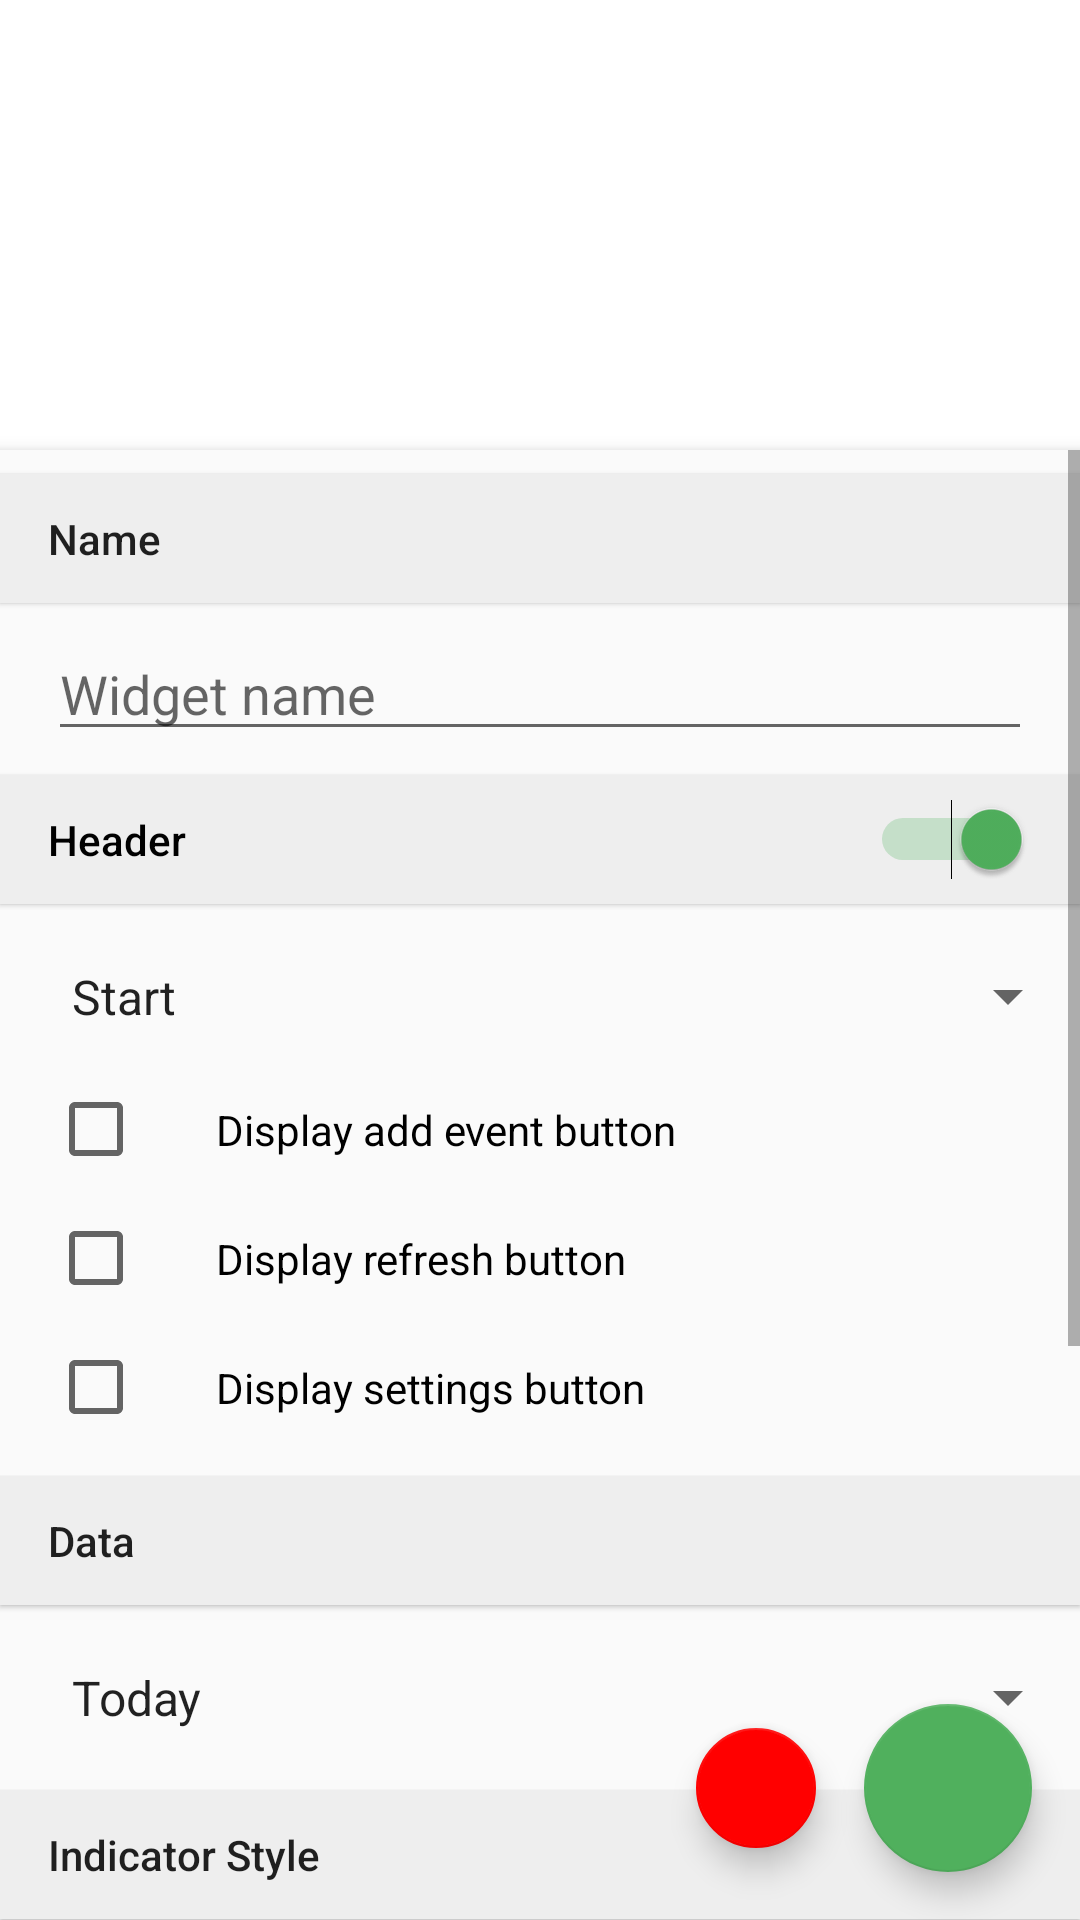

Produce the Android XML layout that renders to this screen, including the resource entries it uses.
<!-- AndroidManifest.xml: activity theme AppTheme.Wallpaper -->
<!-- res/layout/activity_configure_widget.xml -->
<?xml version="1.0" encoding="utf-8"?>
<android.support.constraint.ConstraintLayout xmlns:android="http://schemas.android.com/apk/res/android"
    xmlns:app="http://schemas.android.com/apk/res-auto"
    xmlns:tools="http://schemas.android.com/tools"
    android:layout_width="match_parent"
    android:layout_height="match_parent"
    android:fitsSystemWindows="true"
    tools:context=".widget.configure.ConfigureWidgetActivity">

    <FrameLayout
        android:id="@+id/previewHolder"
        android:layout_width="0dp"
        android:layout_height="150dp"
        android:background="@android:color/transparent"
        android:padding="8dp"
        app:layout_constraintEnd_toEndOf="parent"
        app:layout_constraintStart_toStartOf="parent"
        app:layout_constraintTop_toTopOf="parent" />

    <android.support.v4.widget.NestedScrollView
        android:id="@+id/nestedScrollView"
        android:layout_width="0dp"
        android:layout_height="0dp"
        android:background="?android:colorBackground"
        android:clipToPadding="false"
        android:elevation="4dp"
        android:paddingBottom="72dp"
        android:scrollbars="vertical"
        app:layout_constraintBottom_toBottomOf="parent"
        app:layout_constraintEnd_toEndOf="parent"
        app:layout_constraintStart_toStartOf="parent"
        app:layout_constraintTop_toBottomOf="@+id/previewHolder"
        tools:targetApi="lollipop">

        <include layout="@layout/content_configure_widget" />

    </android.support.v4.widget.NestedScrollView>

    <android.support.design.widget.FloatingActionButton
        android:id="@+id/finishFab"
        android:layout_width="wrap_content"
        android:layout_height="wrap_content"
        android:layout_marginBottom="16dp"
        android:layout_marginEnd="16dp"
        app:layout_constraintBottom_toBottomOf="parent"
        app:layout_constraintEnd_toEndOf="parent"
        app:srcCompat="@drawable/ic_check" />

    <android.support.design.widget.FloatingActionButton
        android:id="@+id/resetFab"
        android:layout_width="wrap_content"
        android:layout_height="wrap_content"
        android:layout_marginEnd="16dp"
        app:backgroundTint="#ff0000"
        app:fabSize="mini"
        app:layout_constraintBottom_toBottomOf="@+id/finishFab"
        app:layout_constraintEnd_toStartOf="@+id/finishFab"
        app:layout_constraintTop_toTopOf="@+id/finishFab"
        app:srcCompat="@drawable/ic_restore" />

</android.support.constraint.ConstraintLayout>
<!-- res/layout/content_configure_widget.xml (included above) -->
<?xml version="1.0" encoding="utf-8"?>
<LinearLayout xmlns:android="http://schemas.android.com/apk/res/android"
    xmlns:tools="http://schemas.android.com/tools"
    android:layout_width="match_parent"
    android:layout_height="wrap_content"
    android:orientation="vertical">

    <TextView
        style="@style/PreferenceHeader"
        android:layout_width="match_parent"
        android:layout_height="wrap_content"
        android:text="@string/name" />

    <android.support.design.widget.TextInputEditText
        android:id="@+id/widgetNameInputView"
        android:layout_width="match_parent"
        android:layout_height="wrap_content"
        android:layout_marginEnd="16dp"
        android:layout_marginStart="16dp"
        android:hint="@string/widget_name" />

    <Switch
        android:id="@+id/headerEnabledSwitch"
        style="@style/PreferenceHeader"
        android:layout_width="match_parent"
        android:layout_height="wrap_content"
        android:text="@string/header"
        tools:checked="true" />

    <Spinner
        android:id="@+id/headerTextAlignmentSpinner"
        android:layout_width="match_parent"
        android:layout_height="wrap_content"
        android:entries="@array/header_alignments"
        android:paddingBottom="12dp"
        android:paddingEnd="16dp"
        android:paddingStart="16dp"
        android:paddingTop="12dp" />

    <CheckBox
        android:id="@+id/addEventHeaderButtonToggle"
        style="@style/ButtonWithIndent"
        android:layout_width="match_parent"
        android:layout_height="wrap_content"
        android:text="@string/button_add_event" />

    <CheckBox
        android:id="@+id/refreshHeaderButtonToggle"
        style="@style/ButtonWithIndent"
        android:layout_width="match_parent"
        android:layout_height="wrap_content"
        android:text="@string/button_refresh" />

    <CheckBox
        android:id="@+id/settingsHeaderButtonToggle"
        style="@style/ButtonWithIndent"
        android:layout_width="match_parent"
        android:layout_height="wrap_content"
        android:text="@string/button_settings" />

    <TextView
        style="@style/PreferenceHeader"
        android:layout_width="match_parent"
        android:layout_height="wrap_content"
        android:text="@string/data" />

    <Spinner
        android:id="@+id/daysToShowSpinner"
        android:layout_width="match_parent"
        android:layout_height="wrap_content"
        android:entries="@array/days_to_show"
        android:paddingBottom="12dp"
        android:paddingEnd="16dp"
        android:paddingStart="16dp"
        android:paddingTop="12dp" />

    <TextView
        style="@style/PreferenceHeader"
        android:layout_width="match_parent"
        android:layout_height="wrap_content"
        android:text="@string/indicator_style" />

    <RadioGroup
        android:id="@+id/indicatorStyleRadioGroup"
        android:layout_width="match_parent"
        android:layout_height="wrap_content">

        <RadioButton
            android:id="@+id/indicatorStyleNone"
            style="@style/ButtonWithIndent"
            android:layout_width="match_parent"
            android:layout_height="wrap_content"
            android:text="@string/indicator_style_none" />

        <RadioButton
            android:id="@+id/indicatorStyleCircle"
            style="@style/ButtonWithIndent"
            android:layout_width="match_parent"
            android:layout_height="wrap_content"
            android:drawableEnd="@drawable/shape_circle_small_colored"
            android:text="@string/indicator_style_circle" />

        <RadioButton
            android:id="@+id/indicatorStyleRoundedRect"
            style="@style/ButtonWithIndent"
            android:layout_width="match_parent"
            android:layout_height="wrap_content"
            android:drawableEnd="@drawable/shape_rounded_rect_small_colored"
            android:text="@string/indicator_style_rounded_rect" />

    </RadioGroup>

    <TextView
        style="@style/PreferenceHeader"
        android:layout_width="match_parent"
        android:layout_height="wrap_content"
        android:text="@string/calendars" />

    <android.support.v7.widget.RecyclerView
        android:id="@+id/calendarsRecyclerView"
        android:layout_width="match_parent"
        android:layout_height="wrap_content"
        tools:listitem="@layout/item_calendar" />

</LinearLayout>
<!-- res/layout/item_calendar.xml (included above) -->
<?xml version="1.0" encoding="utf-8"?>
<CheckBox xmlns:android="http://schemas.android.com/apk/res/android"
    xmlns:tools="http://schemas.android.com/tools"
    android:id="@+id/calendarCheckBox"
    style="@style/ButtonWithIndent"
    android:layout_width="match_parent"
    android:layout_height="wrap_content"
    android:textAppearance="@style/TextAppearance.AppCompat.Body1"
    tools:text="Name of the calendar" />
<!-- resources referenced by this layout -->
<resources>
  <string-array name="days_to_show">
          <item>Today</item>
          <item>Today and tomorrow</item>
          <item>3 days</item>
          <item>1 week</item>
          <item>2 weeks</item>
          <item>1 month</item>
          <item>2 months</item>
          <item>Half a year</item>
          <item>1 Year</item>
      </string-array>
  <string-array name="header_alignments">
          <item>Start</item>
          <item>Center</item>
          <item>End</item>
      </string-array>
  <!-- drawable shape_circle_small_colored (drawable) -->
  <?xml version="1.0" encoding="utf-8"?>
  <shape xmlns:android="http://schemas.android.com/apk/res/android"
      android:shape="oval">
  
      <solid android:color="@color/colorAccent" />
  
      <size
          android:width="8dp"
          android:height="8dp" />
  
  </shape>
  <!-- drawable shape_rounded_rect_small_colored (drawable) -->
  <?xml version="1.0" encoding="utf-8"?>
  <shape xmlns:android="http://schemas.android.com/apk/res/android"
      android:shape="rectangle">
  
      <solid android:color="?colorAccent" />
  
      <corners android:radius="1dp" />
  
      <size
          android:width="8dp"
          android:height="8dp" />
  
  </shape>
  <string name="button_add_event">Display add event button</string>
  <string name="button_refresh">Display refresh button</string>
  <string name="button_settings">Display settings button</string>
  <string name="calendars">Calendars</string>
  <string name="data">Data</string>
  <string name="header">Header</string>
  <string name="indicator_style">Indicator Style</string>
  <string name="indicator_style_circle">Circle</string>
  <string name="indicator_style_none">None</string>
  <string name="indicator_style_rounded_rect">Rounded rectangle</string>
  <string name="name">Name</string>
  <string name="widget_name">Widget name</string>
  <style name="ButtonWithIndent">
          <item name="android:layout_marginStart">16dp</item>
          <item name="android:paddingBottom">12dp</item>
          <item name="android:paddingEnd">16dp</item>
          <item name="android:paddingStart">24dp</item>
          <item name="android:paddingTop">12dp</item>
          <item name="android:textAppearance">@style/TextAppearance.AppCompat.Body1</item>
      </style>
  <style name="PreferenceHeader" parent="BaseAppWidget.PreferenceHeader" />
  <style name="AppTheme.Wallpaper" parent="Base.AppTheme.Wallpaper" />
  <color name="colorAccent">#50b05d</color>
  <style name="BaseAppWidget.PreferenceHeader">
          <item name="android:layout_marginBottom">8dp</item>
          <item name="android:layout_marginTop">8dp</item>
          <item name="android:background">@color/preferenceHeaderBackground</item>
          <item name="android:paddingBottom">12dp</item>
          <item name="android:paddingEnd">16dp</item>
          <item name="android:paddingStart">16dp</item>
          <item name="android:paddingTop">12dp</item>
          <item name="android:textAppearance">@style/TextAppearance.AppCompat.Body2</item>
      </style>
  <style name="Base.AppTheme.Wallpaper" parent="AppTheme">
          <item name="android:windowBackground">@android:color/transparent</item>
          <item name="android:windowShowWallpaper">true</item>
      </style>
  <color name="preferenceHeaderBackground">#eeeeee</color>
  <style name="AppTheme" parent="Base.AppTheme" />
  <style name="Base.AppTheme" parent="Theme.AppCompat.Light.NoActionBar">
          <item name="colorPrimary">@color/colorPrimary</item>
          <item name="colorPrimaryDark">@color/colorPrimaryDark</item>
          <item name="colorAccent">@color/colorAccent</item>
      </style>
  <color name="colorPrimary">#fafafa</color>
  <color name="colorPrimaryDark">#c7c7c7</color>
</resources>
